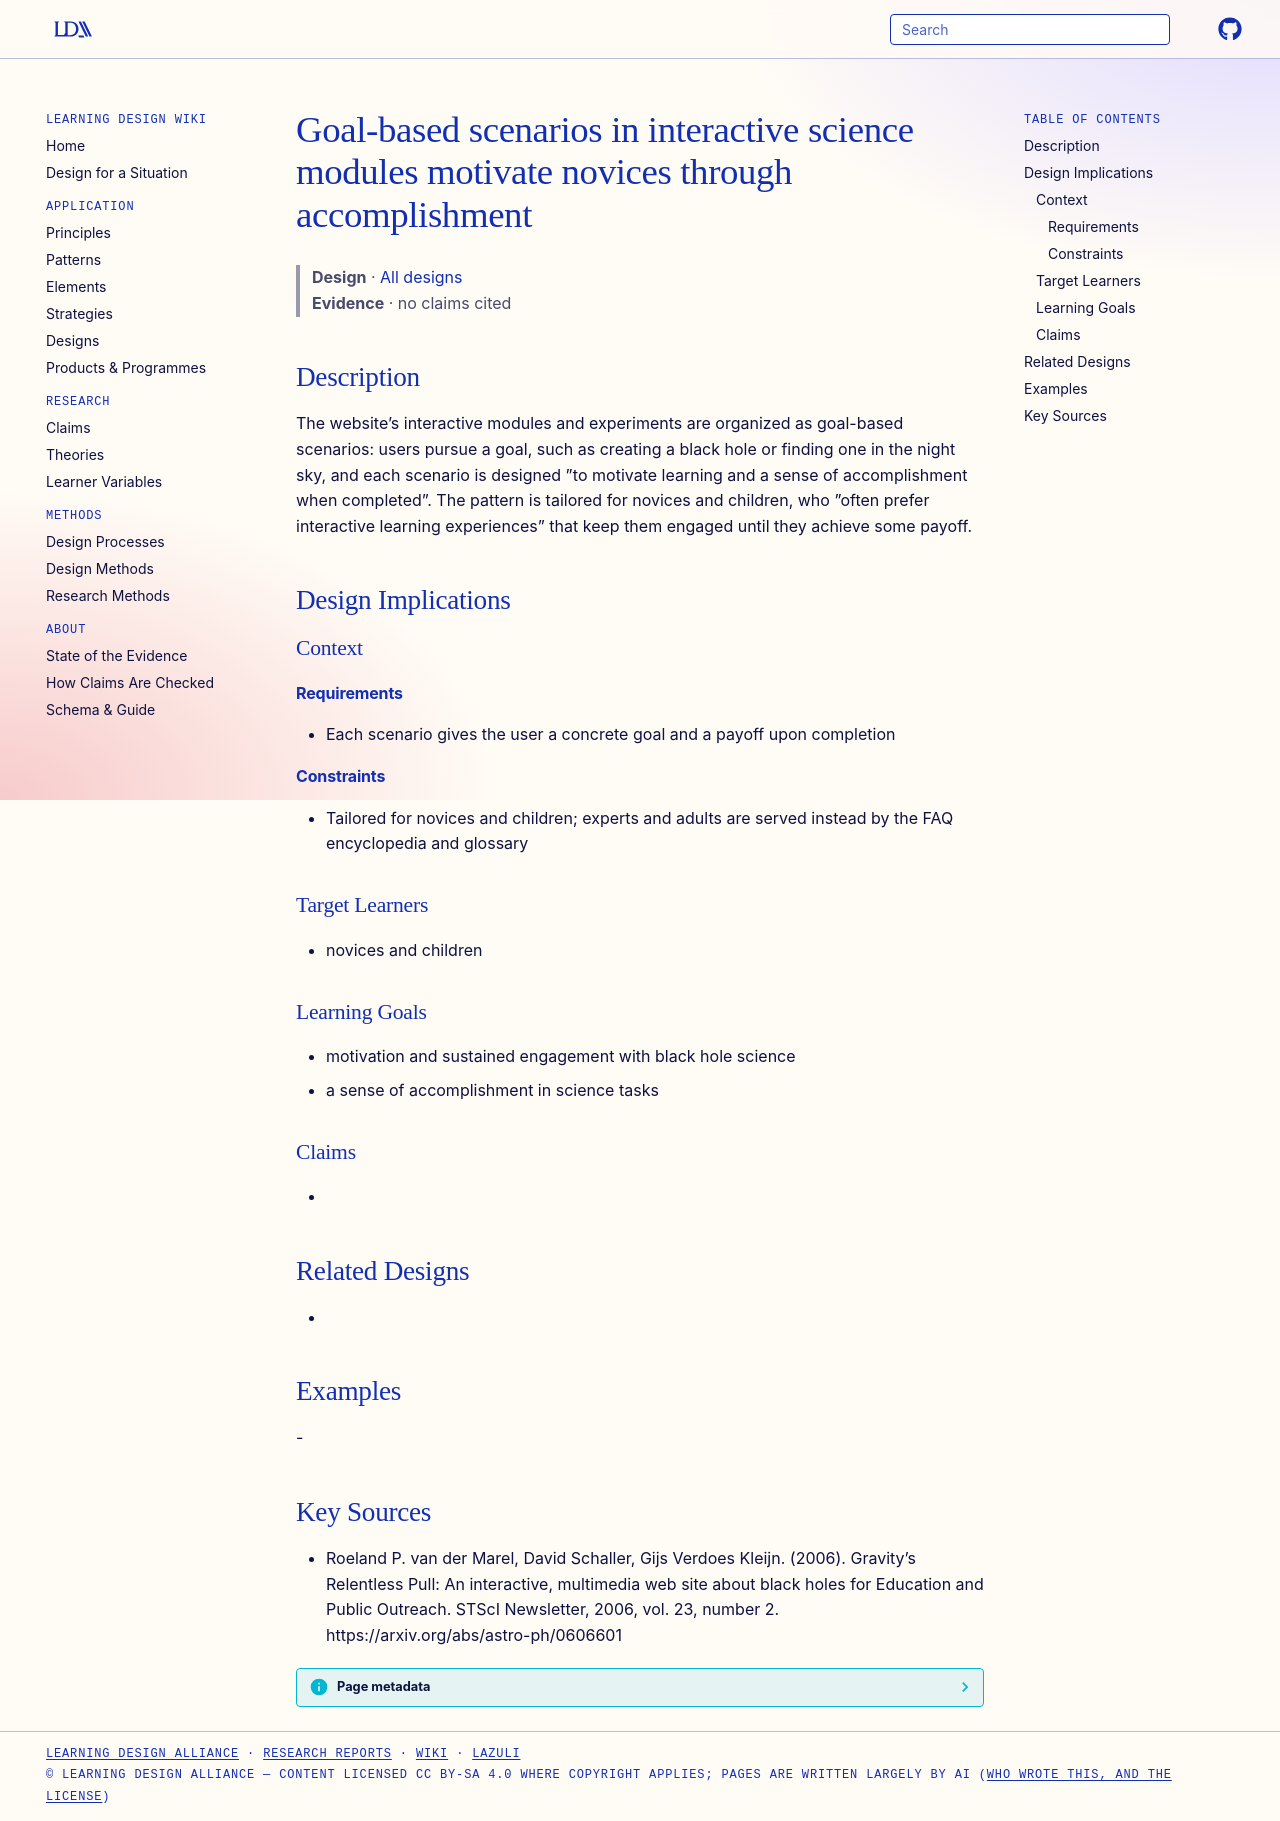

repository: Learning-Design-Alliance/learning-wiki · page: designs/goal-based-scenarios-multimedia-astronomy/index.html · generator: mkdocs

---
type: design
id: goal-based-scenarios-multimedia-astronomy
title: Goal-based scenarios in interactive science modules motivate novices through accomplishment
description: "The website’s interactive modules and experiments are organized as goal-based scenarios: users pursue a goal, such as creating a black hole or finding one in the night sky, and each scenario is designed ”to motivate l..."
status: review
generated:
  by: "process:settle-candidates"
  at: 2026-11-22
sources:
  - id: roeland-p-van-der-marel-2006
    resource: "https://arxiv.org/abs/astro-ph/0606601"
    title: "Roeland P. van der Marel, David Schaller, Gijs Verdoes Kleijn. (2006). Gravity’s Relentless Pull: An interactive, multimedia web site about black holes for Education and Public Outreach. STScI Newsletter, 2006, vol. 23, number 2. https://arxiv.org/abs/astro-ph/0606601"
    author: Roeland P. van der Marel, David Schaller, Gijs Verdoes Kleijn
---

# Goal-based scenarios in interactive science modules motivate novices through accomplishment

> **Design** · [All designs](index.md)
> **Evidence** · no claims cited

## Description
The website’s interactive modules and experiments are organized as goal-based scenarios: users pursue a goal, such as creating a black hole or finding one in the night sky, and each scenario is designed ”to motivate learning and a sense of accomplishment when completed”. The pattern is tailored for novices and children, who ”often prefer interactive learning experiences” that keep them engaged until they achieve some payoff.

## Design Implications

### Context
#### Requirements
- Each scenario gives the user a concrete goal and a payoff upon completion
#### Constraints
- Tailored for novices and children; experts and adults are served instead by the FAQ encyclopedia and glossary

### Target Learners
- novices and children

### Learning Goals
- motivation and sustained engagement with black hole science
- a sense of accomplishment in science tasks

### Claims
- 

## Related Designs
- 

## Examples
-

## Key Sources
- Roeland P. van der Marel, David Schaller, Gijs Verdoes Kleijn. (2006). Gravity’s Relentless Pull: An interactive, multimedia web site about black holes for Education and Public Outreach. STScI Newsletter, 2006, vol. 23, number 2. https://arxiv.org/abs/astro-ph/0606601
